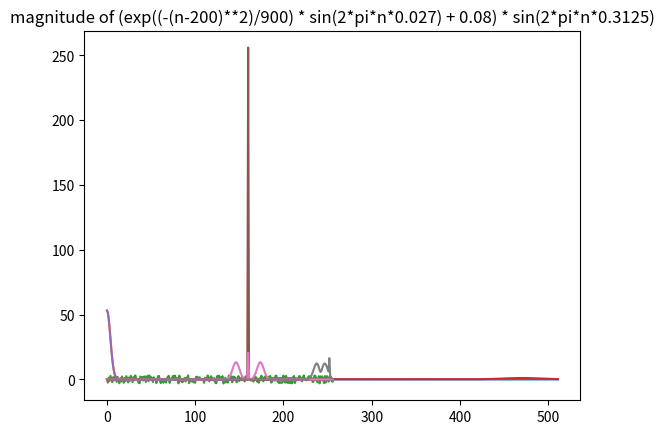

The script that saved this image:
#!/usr/bin/env python3

import matplotlib.pyplot

# Input side algorithm for convolution
def convolve(input_sig, impulse_response):
    convolution_out_len = len(input_sig) + len(impulse_response) - 1
    y = [0] * convolution_out_len
    for i, in_sample in enumerate(input_sig):
        for j, impulse_sample in enumerate(impulse_response):
            y[i+j] += in_sample * impulse_sample
    return y

def DFT(data):
    from math import sin, cos, pi
    N = len(data)
    real = [0] * (N//2+1)
    imag = [0] * (N//2+1)
    for k in range(len(real)):
        for i in range(N):
            real[k] += data[i] * cos(2*pi*k*i/N)
            imag[k] += -data[i] * sin(2*pi*k*i/N)
    return real, imag

def IDFT(real, imag):
    from math import pi, sin, cos

    N = len(real) + len(imag) - 2 # num elements in original signal
    scale = N/2 # N/2+1 elements, but we divide by N/2 to scale amplitudes
    real = [r/scale for r in real]
    imag = [-i/scale for i in imag]
    orig = [0] * N

    for i in range(N):
        for k in range(0,N//2+1):
            orig[i] += real[k] * cos(2*pi*k*i/N)
            orig[i] += imag[k] * sin(2*pi*k*i/N)

    return orig

def rect_to_polar(real, imag):
    from math import atan, pi
    mag = []
    phase = []
    for r, i in zip(real, imag):
        mag.append((r**2 + i**2)**.5)

        if r == 0:  # Do what book does to prevent div by 0. There seems like there is probably a better way.
            r = 1e-20
        # Correct arctan range from -pi to pi. lim(arctan(x)) as x approaches infinity == pi/2
        if r < 0 and i < 0:
            phase.append(atan(i / r) - pi)
        elif r < 0 and i >= 0:
            phase.append(atan(i / r) + pi)
        else:
            phase.append(atan(i / r))

    return mag,phase

def polar_to_rect(mag, phase):
    from math import sin, cos

    real = []
    imag = []
    for m, p in zip(mag, phase):
        real.append(m * cos(p))
        imag.append(m * sin(p))

    return real, imag

"""
CHAPTER 10: PROPERTIES OF THE DFT
"""

"""
Time domain shifting, time domain aliasing.
"""

"""
1. Generate and plot a 512 sample signal containing a Gaussian curve:

x[n] = exp(-(n-200)^2/900)
"""
from math import exp
x = [exp((-(n-200)**2)/900) for n in range(512)]

matplotlib.pyplot.plot(x)
matplotlib.pyplot.title("exp(-(n-200)^2/900)")
matplotlib.pyplot.show()

"""
2. Calculate the DFT, convert to polar form, and plot the magnitude and
phase. 
"""
real, imag = DFT(x)
mag, phase = rect_to_polar(real, imag)

matplotlib.pyplot.plot(mag)
matplotlib.pyplot.title("magnitude of DFT")
matplotlib.pyplot.show()

matplotlib.pyplot.plot(phase)
matplotlib.pyplot.title("phase of DFT")
matplotlib.pyplot.show()

"""
3. Modify the frequency spectrum such that the time domain signal will be
shifted by 270 samples to the right.  
"""
from math import pi
# x[n+s] => phase X[f] + 2πsf, where is is a fraction of the sampling rate from 0 to .5
phase_shifted = [phase_val + -2*pi*270*(f/512) for f,phase_val in enumerate(phase)]
#print(phase)
#print(phase_shifted)

"""
4. Take the Inverse DFT of the modified spectrum. Plot the resulting time
domain signal. Has the signal shifted as expected? Has aliasing occurred?
Explain. 
"""
# The signal has shifted as expected, however the signal has also wrapped
# back around to the start
real, imag = polar_to_rect(mag, phase_shifted)
shifted_signal = IDFT(real, imag)
matplotlib.pyplot.plot(shifted_signal)
matplotlib.pyplot.title("shifted signal")
matplotlib.pyplot.show()






"""
Modulation and frequency domain aliasing.

For each of the following steps, plot the time domain signal, calculate the
DFT, and plot the magnitude. 
"""

"""
5. Generate and plot the following 512 sample signal, calculate the DFT, and
plot the magnitude. 

x[n] = exp(-(n-200)^2/900)  sin(2 pi n 0.027) + 0.08
"""
from math import sin, exp, pi
x1 = [exp((-(n-200)**2)/900) * sin(2*pi*n*0.027) + 0.08 for n in range(512)]
real1, imag1 = DFT(x)
mag1, phase1 = rect_to_polar(real, imag)
matplotlib.pyplot.plot(mag1)
matplotlib.pyplot.title("magnitude of exp((-(n-200)**2)/900) * sin(2*pi*n*0.027) + 0.08")
matplotlib.pyplot.show()

"""
6. Generate and plot the following 512 sample signal, calculate the DFT, and
plot the magnitude. 


x[n] =  sin(2 pi n 0.3125) 
"""
x2 = [sin(2*pi*n*0.3125) for n in range(512)]
real2, imag2 = DFT(x2)
mag2, phase2 = rect_to_polar(real2, imag2)
matplotlib.pyplot.plot(mag2)
matplotlib.pyplot.title("magnitude of sin(2*pi*n*0.3125)")
matplotlib.pyplot.show()


"""
7. Multiply the time domain signals created in steps 5 and 6, plot,
calculate the DFT, and plot the magnitude.  On your plot, identify the upper
sideband, the lower sideband, and the carrier wave.  Has aliasing occurred?
"""
# No aliasing as there is nothing at .5
x3 = [a*b for a,b in zip(x1,x2)]
real3, imag3 = DFT(x3)
mag3, phase3 = rect_to_polar(real3, imag3)
matplotlib.pyplot.plot(mag3)
matplotlib.pyplot.title("magnitude of (exp((-(n-200)**2)/900) * sin(2*pi*n*0.027) + 0.08) * sin(2*pi*n*0.3125)")
matplotlib.pyplot.show()

"""
8.  Repeat (6), except using a frequency of 0.4922 for the sinusoid (instead
of 0.3125).  Has aliasing occurred?  Why are their two peaks to the left of
the carrier wave, instead of only one? Explain.
"""
# Looks aliased, there is no wave to the right of the carrier as we overflowed out
# of the period. There are two peaks to the left of the carrier because the 
# right peak overflows outside the period and reappears on the left. The left most
# peak is the actual lower sideband. The other one is from aliasing. (You can math it out,
# the sideband peaks are about 15 samples away from carrier peak, the carrier peak is about
# 5 samples away from the edge of the period, so the upper sideband would appear 10 samples
# OUTSIDE the period, so it reappears / aliases in 10 samples before the end of the period)
x2 = [sin(2*pi*n*0.4922) for n in range(512)]
x3 = [a*b for a,b in zip(x1,x2)]
real3, imag3 = DFT(x3)
mag3, phase3 = rect_to_polar(real3, imag3)
matplotlib.pyplot.plot(mag3)
matplotlib.pyplot.title("magnitude of (exp((-(n-200)**2)/900) * sin(2*pi*n*0.027) + 0.08) * sin(2*pi*n*0.3125)")
matplotlib.pyplot.show()



